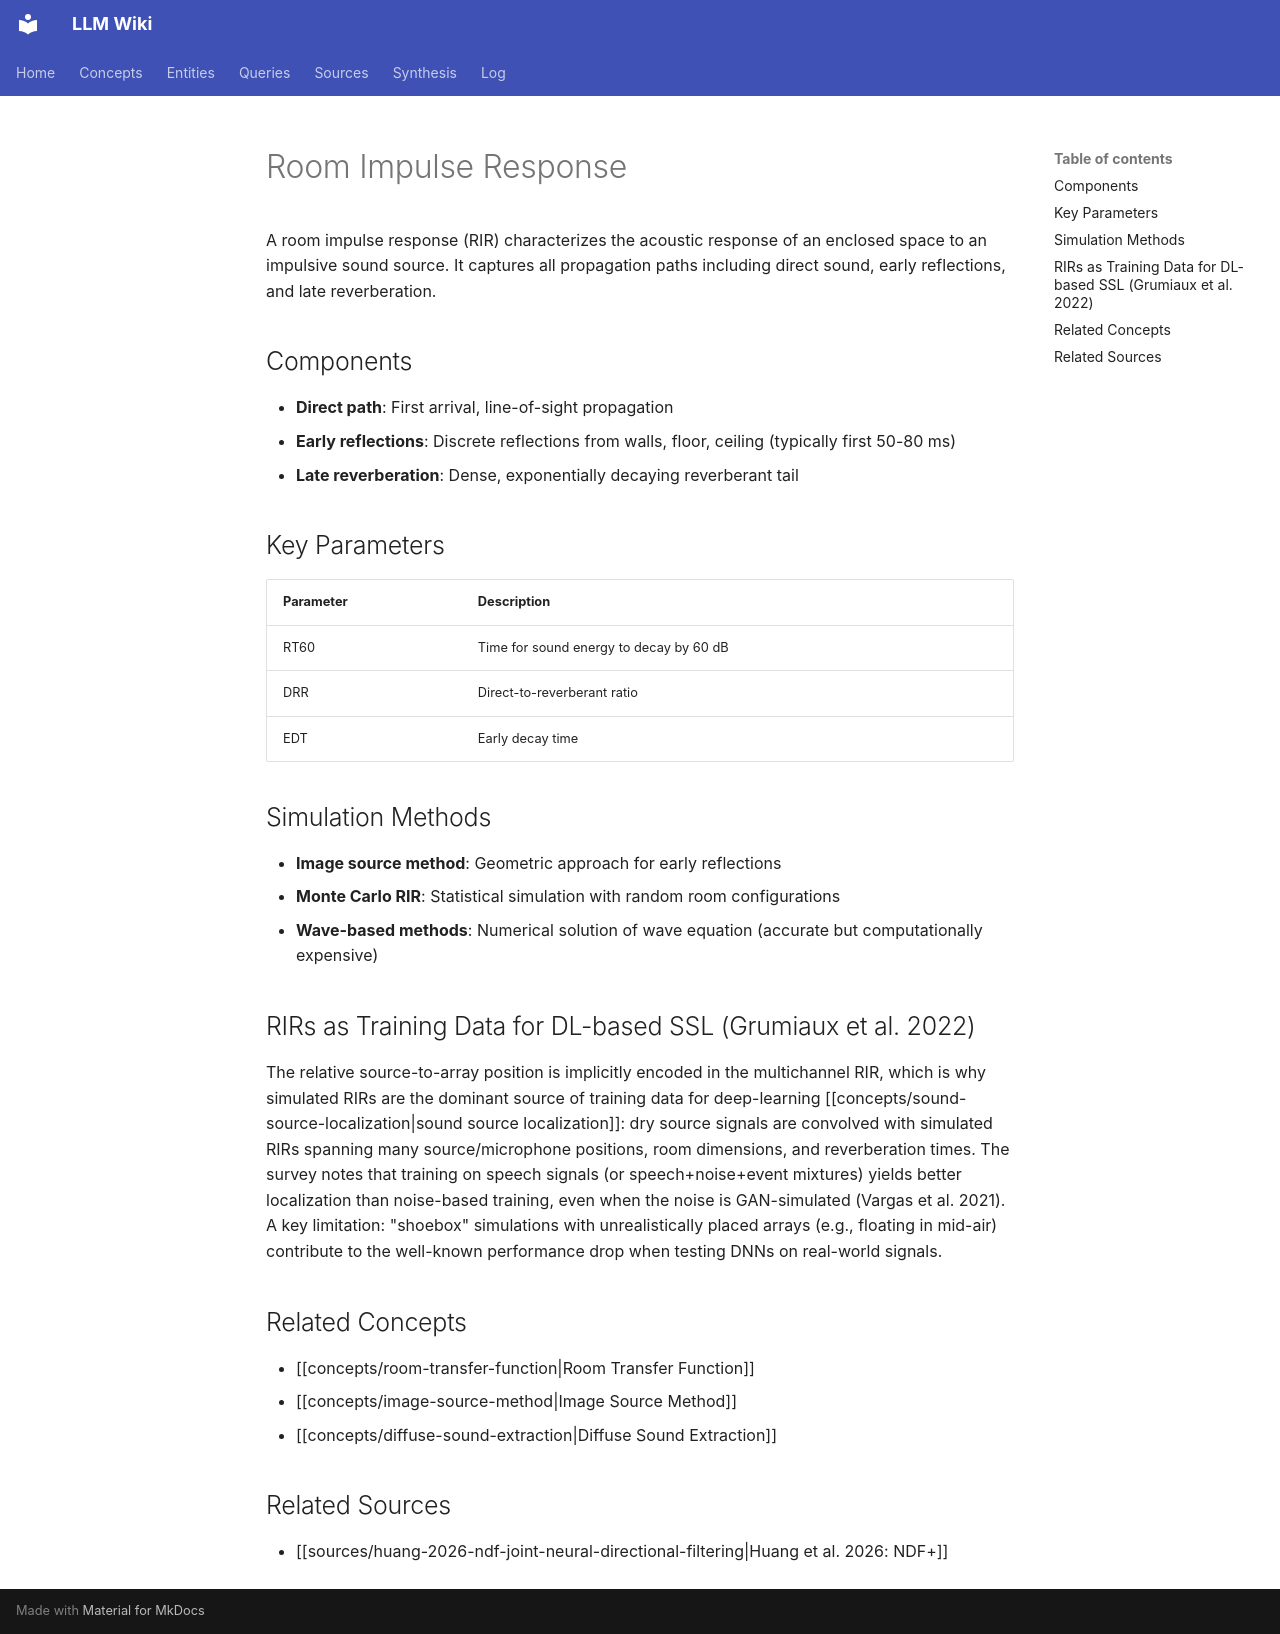

repository: proudzhu/llm-wiki · page: concepts/room-impulse-response.html · generator: mkdocs

---
type: concept
created: 2026-05-13
updated: 2026-09-09
sources:
  - raw/papers/grumiaux-2022-ssl-deep-learning-survey/full-text.txt
tags:
  - room-acoustics
  - spatial-audio
  - acoustic-simulation
---

# Room Impulse Response

A room impulse response (RIR) characterizes the acoustic response of an enclosed space to an impulsive sound source. It captures all propagation paths including direct sound, early reflections, and late reverberation.

## Components

- **Direct path**: First arrival, line-of-sight propagation
- **Early reflections**: Discrete reflections from walls, floor, ceiling (typically first 50-80 ms)
- **Late reverberation**: Dense, exponentially decaying reverberant tail

## Key Parameters

| Parameter | Description |
|-----------|-------------|
| RT60 | Time for sound energy to decay by 60 dB |
| DRR | Direct-to-reverberant ratio |
| EDT | Early decay time |

## Simulation Methods

- **Image source method**: Geometric approach for early reflections
- **Monte Carlo RIR**: Statistical simulation with random room configurations
- **Wave-based methods**: Numerical solution of wave equation (accurate but computationally expensive)

## RIRs as Training Data for DL-based SSL (Grumiaux et al. 2022)

The relative source-to-array position is implicitly encoded in the multichannel RIR, which is why simulated RIRs are the dominant source of training data for deep-learning [[concepts/sound-source-localization|sound source localization]]: dry source signals are convolved with simulated RIRs spanning many source/microphone positions, room dimensions, and reverberation times. The survey notes that training on speech signals (or speech+noise+event mixtures) yields better localization than noise-based training, even when the noise is GAN-simulated (Vargas et al. 2021). A key limitation: "shoebox" simulations with unrealistically placed arrays (e.g., floating in mid-air) contribute to the well-known performance drop when testing DNNs on real-world signals.

## Related Concepts

- [[concepts/room-transfer-function|Room Transfer Function]]
- [[concepts/image-source-method|Image Source Method]]
- [[concepts/diffuse-sound-extraction|Diffuse Sound Extraction]]

## Related Sources

- [[sources/huang-2026-ndf-joint-neural-directional-filtering|Huang et al. 2026: NDF+]]
